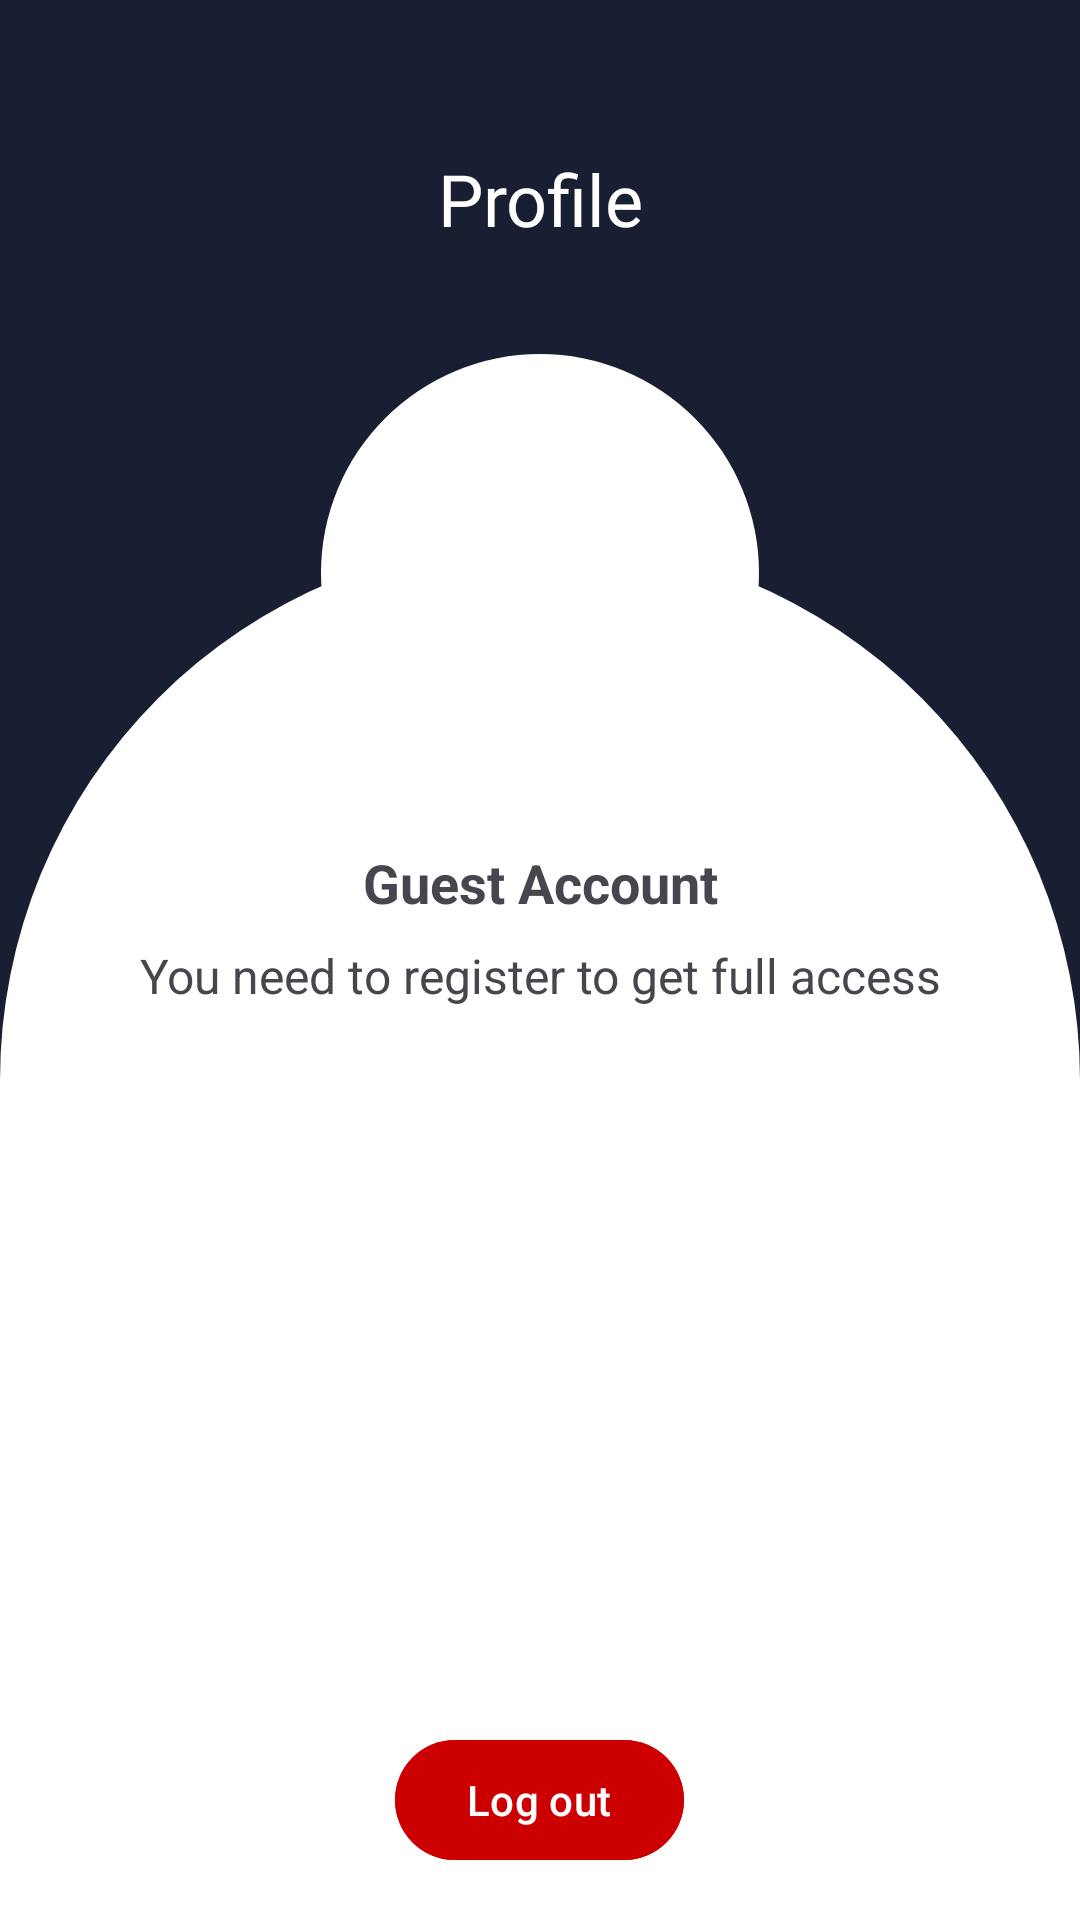

Write the Android layout XML for this screen, with the resource values it uses.
<!-- AndroidManifest.xml: application theme Theme.TARecommendation -->
<!-- res/layout/fragment_profile.xml -->
<?xml version="1.0" encoding="utf-8"?>
<FrameLayout xmlns:android="http://schemas.android.com/apk/res/android"
    xmlns:tools="http://schemas.android.com/tools"
    android:layout_width="match_parent"
    android:layout_height="match_parent"
    xmlns:app="http://schemas.android.com/apk/res-auto"
    android:background="@color/profile_top"
    tools:context=".ui.profile.ProfileFragment">
    <TextView
        android:layout_width="match_parent"
        android:layout_height="wrap_content"
        android:layout_marginTop="50dp"
        android:textAlignment="center"
        android:text="Profile"
        android:fontFamily="@font/poppins_regular"
        android:textSize="24sp"
        android:textColor="@color/white" />


    <ImageView
        android:id="@+id/curvedBackground"
        android:layout_marginTop="180dp"
        android:layout_width="match_parent"
        android:layout_height="match_parent"
        android:scaleType="fitXY"
        android:src="@drawable/profile_shape"/>

    <LinearLayout
        android:layout_width="match_parent"
        android:layout_height="match_parent"
        android:orientation="vertical"
        android:layout_marginTop="100dp"
        android:padding="16dp">

        <com.google.android.material.imageview.ShapeableImageView
            android:id="@+id/userPhoto"
            android:layout_width="150dp"
            android:layout_height="150dp"
            android:layout_gravity="center"
            android:background="@color/shape_color"
            app:shapeAppearanceOverlay="@style/CircleImageView"
            android:padding="2dp"
            android:src="@drawable/default_user_photo" />

        <TextView
            android:id="@+id/userName"
            android:layout_width="match_parent"
            android:layout_height="wrap_content"
            android:layout_marginTop="16dp"
            android:text="Guest Account"
            android:textAlignment="center"
            android:textSize="18sp"
            android:textStyle="bold" />

        <TextView
            android:id="@+id/userEmail"
            android:layout_width="match_parent"
            android:layout_height="wrap_content"
            android:textAlignment="center"
            android:layout_marginTop="8dp"
            android:text="You need to register to get full access"
            android:textSize="16sp" />

        <View
            android:layout_width="match_parent"
            android:layout_height="0dp"
            android:layout_weight="1" />

        <com.google.android.material.button.MaterialButton
            android:id="@+id/log_out"
            android:layout_gravity="center"
            android:layout_width="wrap_content"
            android:layout_height="wrap_content"
            android:textColor="@color/white"
            android:backgroundTint="@android:color/holo_red_dark"
            android:text="Log out"/>

    </LinearLayout>


</FrameLayout>
<!-- resources referenced by this layout -->
<resources>
  <color name="profile_top">#181F32</color>
  <color name="shape_color">#FFFFFFFF</color>
  <color name="white">#FFFFFFFF</color>
  <!-- drawable profile_shape (drawable) -->
  <?xml version="1.0" encoding="utf-8"?>
  <layer-list xmlns:android="http://schemas.android.com/apk/res/android">
      <item>
          <shape android:shape="rectangle">
              <solid android:color="@color/shape_color" />
              <corners android:topRightRadius="180dp" android:topLeftRadius="180dp" />
          </shape>
      </item>
  </layer-list>
  <style name="CircleImageView">
          <item name="cornerFamily">rounded</item>
          <item name="cornerSize">50%</item>
      </style>
  <style name="Theme.TARecommendation" parent="Base.Theme.TARecommendation" />
  <style name="Base.Theme.TARecommendation" parent="Theme.Material3.DayNight">
          
          
          <item name="colorPrimary">@color/primary</item>
          <item name="colorAccent">@color/accent</item>
      </style>
  <color name="primary">#181F32</color>
  <color name="accent">#00ADB5</color>
</resources>
